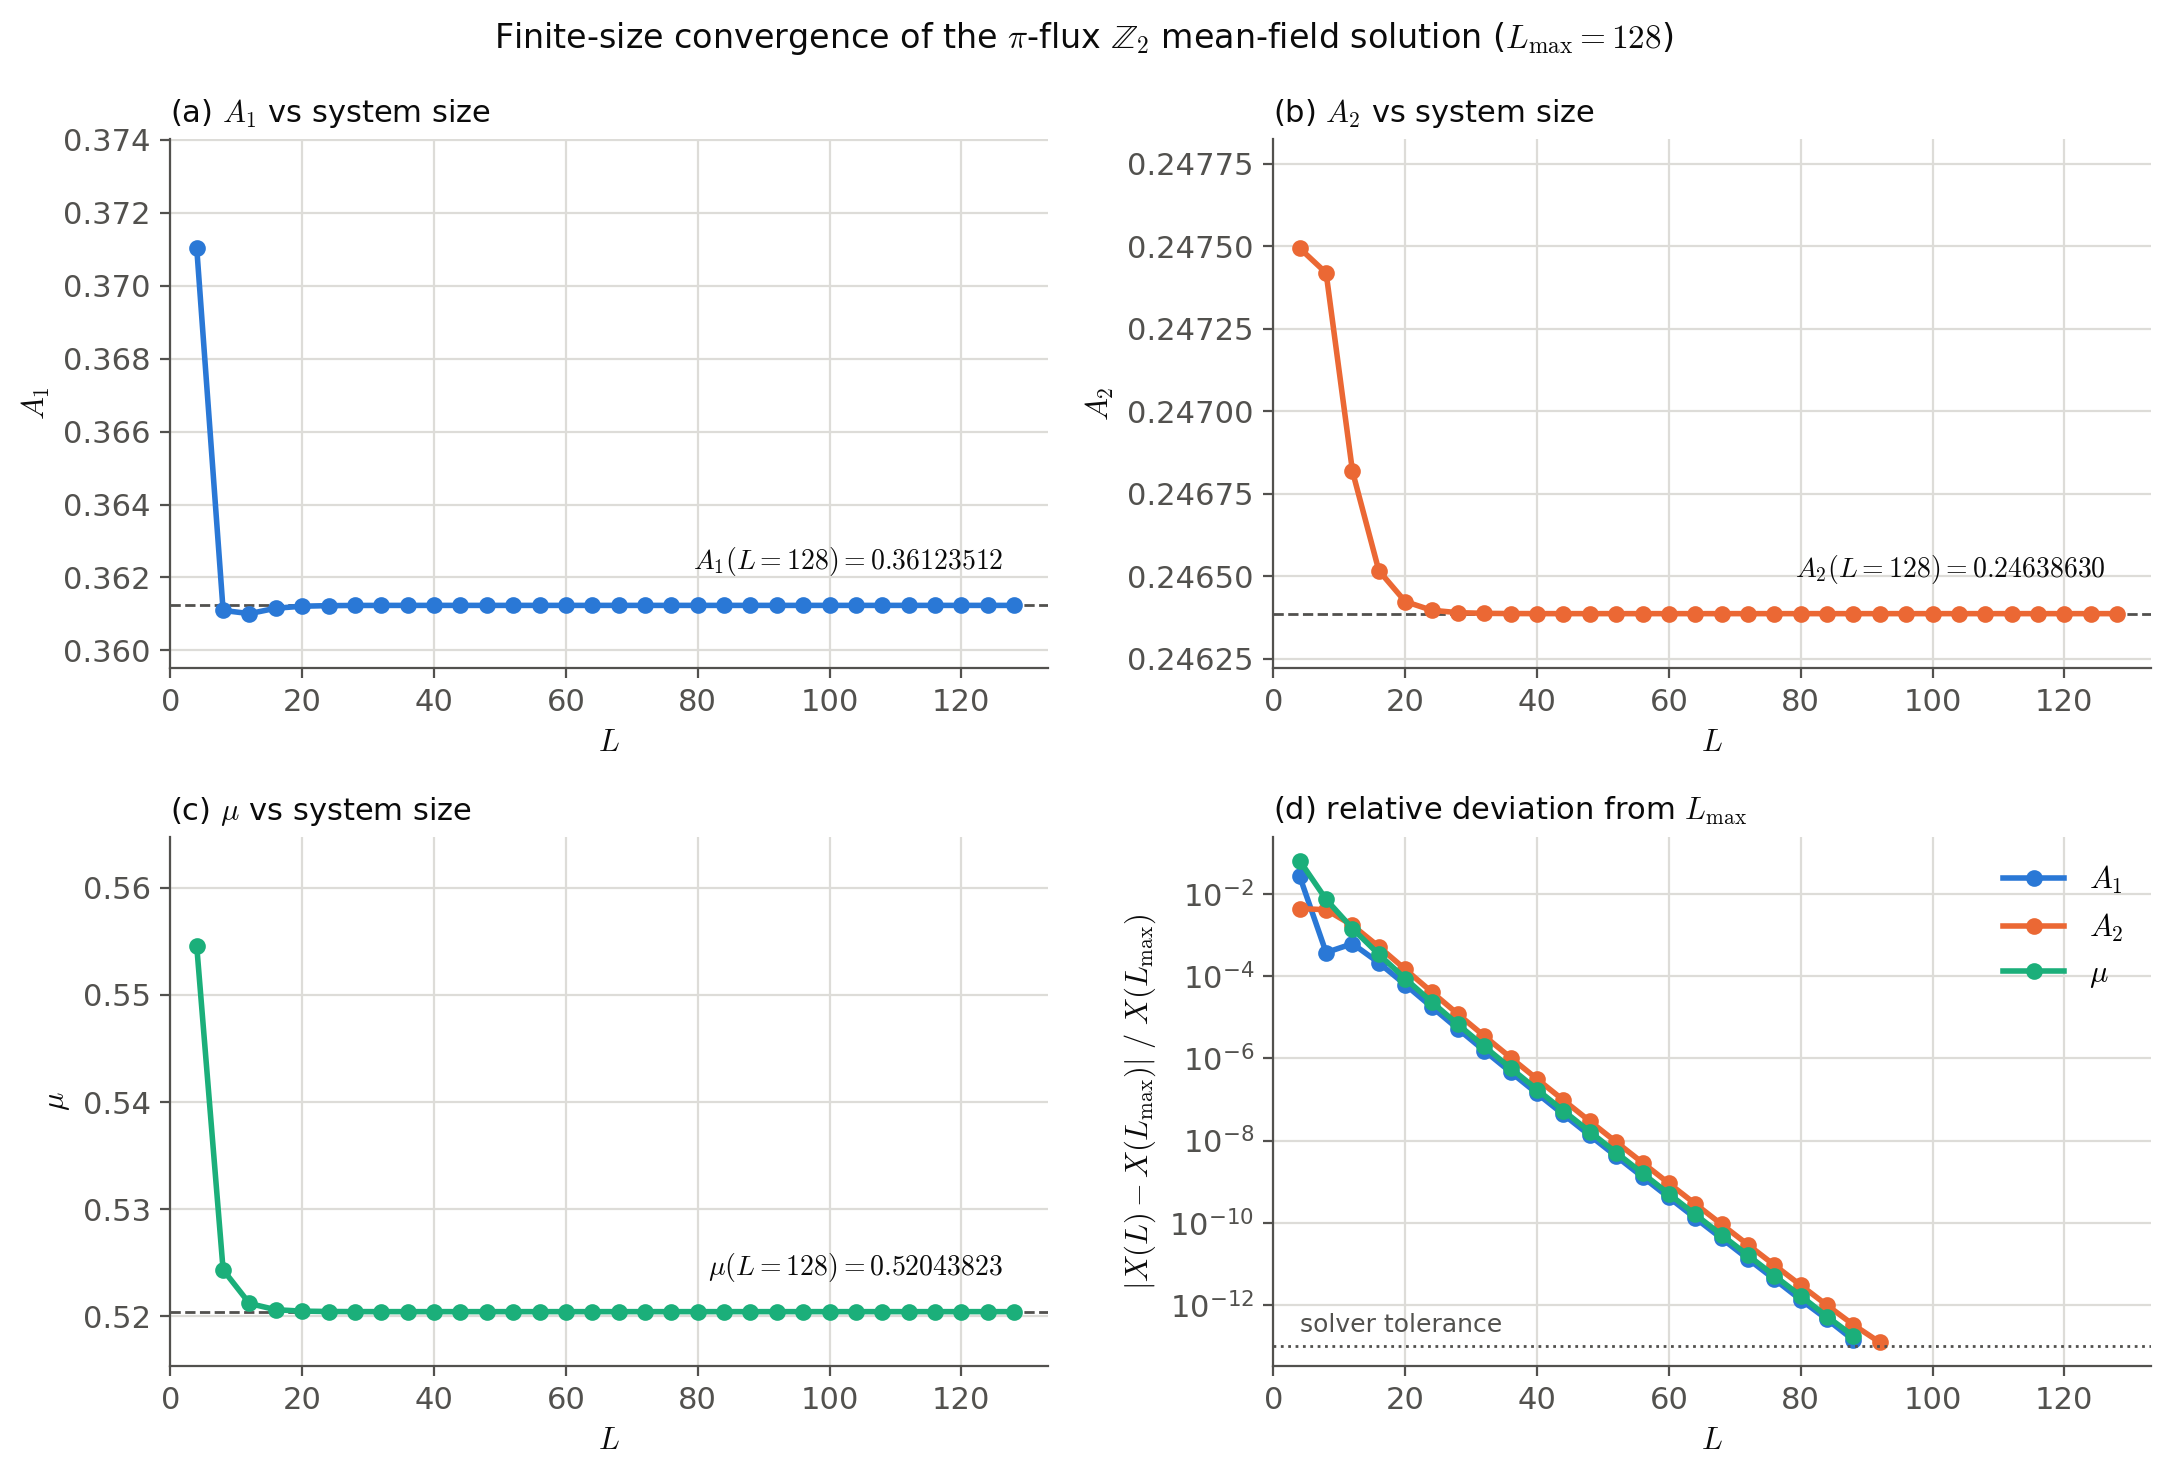

The table this chart was drawn from, first rows:
L, A1, A2, mu, gap
4, 0.371, 0.2475, 0.5545, 0.1794
8, 0.3611, 0.2474, 0.5243, 0.119
12, 0.361, 0.2468, 0.5212, 0.1048
16, 0.3612, 0.2465, 0.5206, 0.1009
20, 0.3612, 0.2464, 0.5205, 0.09977
24, 0.3612, 0.2464, 0.5205, 0.09948
28, 0.3612, 0.2464, 0.5204, 0.0994
32, 0.3612, 0.2464, 0.5204, 0.09938
36, 0.3612, 0.2464, 0.5204, 0.09937
40, 0.3612, 0.2464, 0.5204, 0.09937
44, 0.3612, 0.2464, 0.5204, 0.09937
48, 0.3612, 0.2464, 0.5204, 0.09937
52, 0.3612, 0.2464, 0.5204, 0.09937
56, 0.3612, 0.2464, 0.5204, 0.09937
60, 0.3612, 0.2464, 0.5204, 0.09937
64, 0.3612, 0.2464, 0.5204, 0.09937
68, 0.3612, 0.2464, 0.5204, 0.09937
72, 0.3612, 0.2464, 0.5204, 0.09937
76, 0.3612, 0.2464, 0.5204, 0.09937
80, 0.3612, 0.2464, 0.5204, 0.09937
84, 0.3612, 0.2464, 0.5204, 0.09937
88, 0.3612, 0.2464, 0.5204, 0.09937
92, 0.3612, 0.2464, 0.5204, 0.09937
96, 0.3612, 0.2464, 0.5204, 0.09937
100, 0.3612, 0.2464, 0.5204, 0.09937
104, 0.3612, 0.2464, 0.5204, 0.09937
108, 0.3612, 0.2464, 0.5204, 0.09937
112, 0.3612, 0.2464, 0.5204, 0.09937
116, 0.3612, 0.2464, 0.5204, 0.09937
120, 0.3612, 0.2464, 0.5204, 0.09937
124, 0.3612, 0.2464, 0.5204, 0.09937
128, 0.3612, 0.2464, 0.5204, 0.09937
